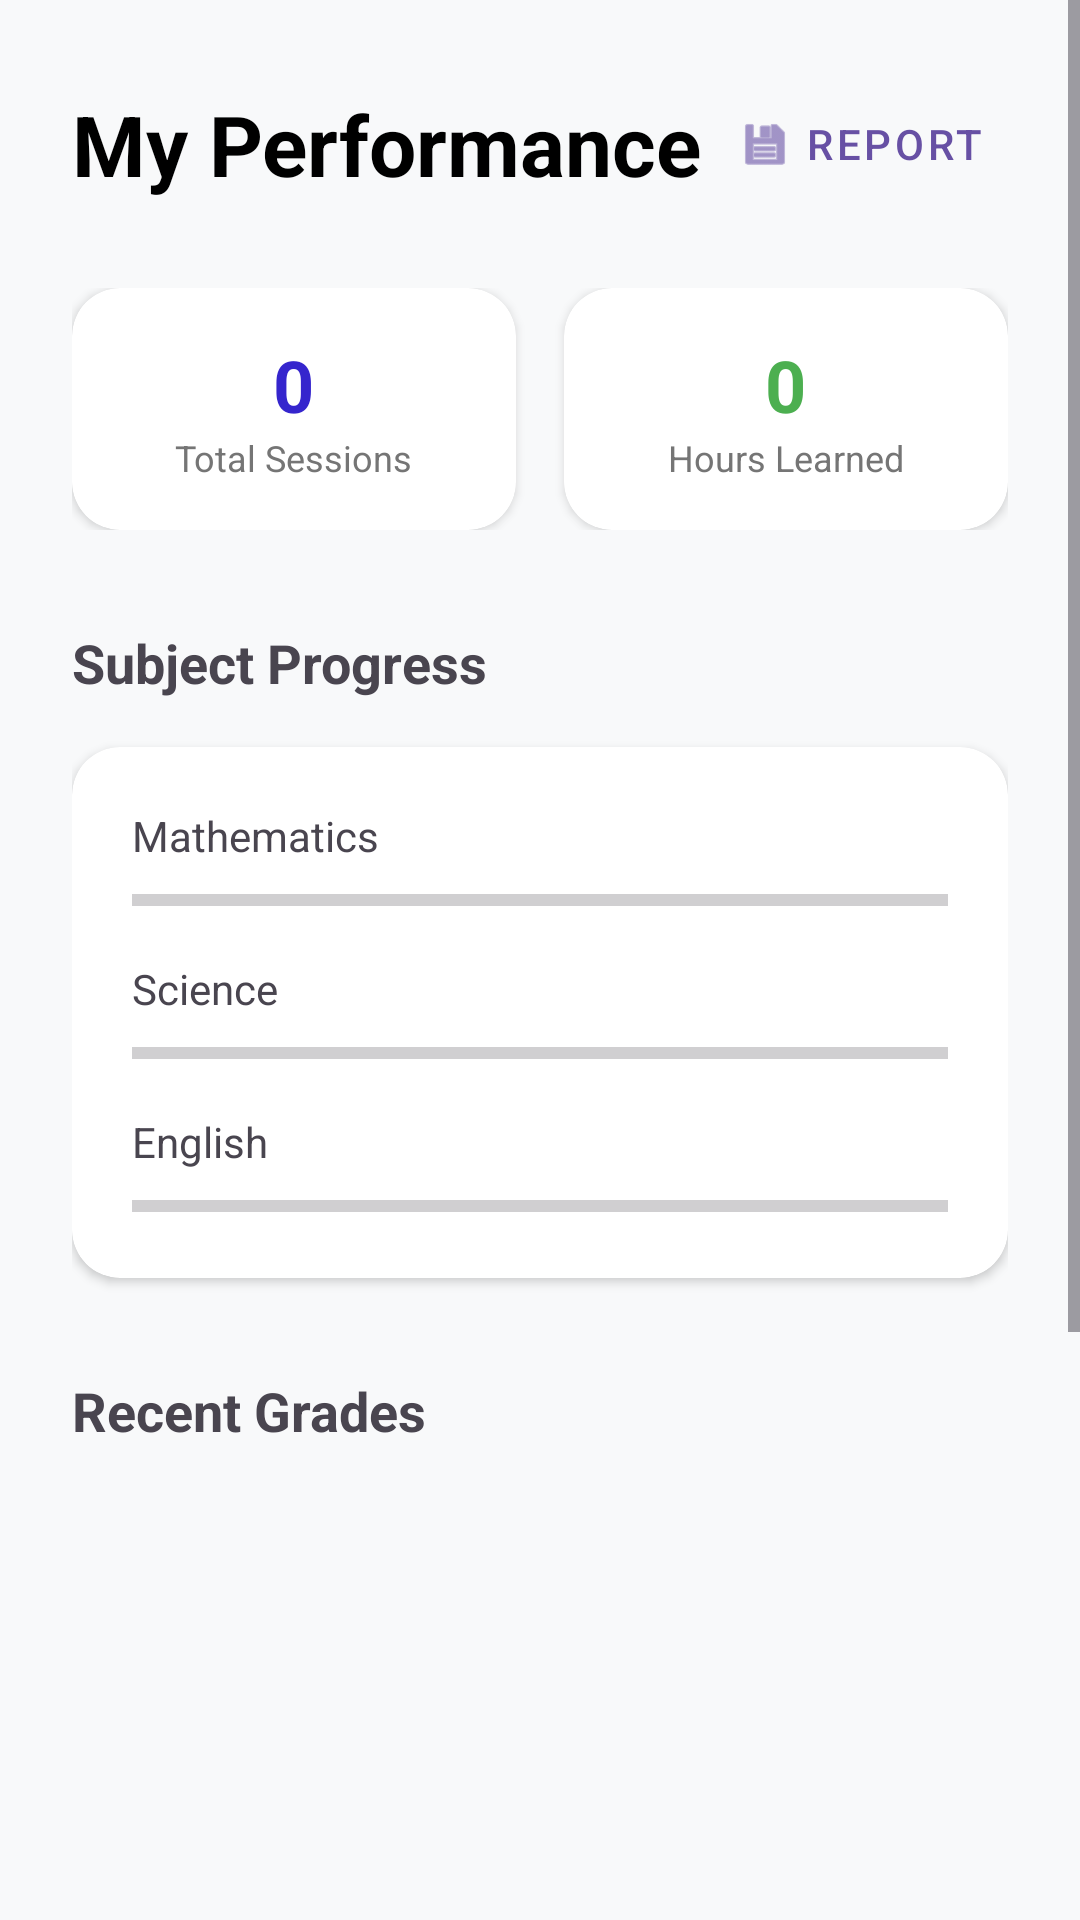

The Android layout XML behind this screen, and the referenced resources:
<!-- AndroidManifest.xml: application theme Theme.MyTutor -->
<!-- res/layout/fragment_stats.xml -->
<?xml version="1.0" encoding="utf-8"?>
<ScrollView xmlns:android="http://schemas.android.com/apk/res/android"
    xmlns:app="http://schemas.android.com/apk/res-auto"
    xmlns:tools="http://schemas.android.com/tools"
    android:layout_width="match_parent"
    android:layout_height="match_parent"
    android:background="#F8F9FA">

    <LinearLayout
        android:layout_width="match_parent"
        android:layout_height="wrap_content"
        android:orientation="vertical"
        android:padding="24dp">



        <LinearLayout
            android:layout_width="match_parent"
            android:layout_height="wrap_content"
            android:orientation="horizontal"
            android:gravity="center_vertical"
            android:layout_marginBottom="24dp">

            <TextView
                android:layout_width="0dp"
                android:layout_height="wrap_content"
                android:layout_weight="1"
                android:text="My Performance"
                android:textSize="28sp"
                android:textStyle="bold"
                android:textColor="@color/black" />

            <com.google.android.material.button.MaterialButton
                android:id="@+id/btnGenerateReport"
                style="@style/Widget.MaterialComponents.Button.TextButton"
                android:layout_width="wrap_content"
                android:layout_height="wrap_content"
                android:text="Report"
                app:icon="@android:drawable/ic_menu_save" />
        </LinearLayout>
        
        <LinearLayout
            android:layout_width="match_parent"
            android:layout_height="wrap_content"
            android:orientation="horizontal"
            android:baselineAligned="false">

            <androidx.cardview.widget.CardView
                android:layout_width="0dp"
                android:layout_height="wrap_content"
                android:layout_weight="1"
                android:layout_marginEnd="8dp"
                app:cardCornerRadius="16dp"
                app:cardElevation="2dp">
                <LinearLayout
                    android:layout_width="match_parent"
                    android:layout_height="wrap_content"
                    android:orientation="vertical"
                    android:padding="16dp"
                    android:gravity="center">
                    <TextView
                        android:id="@+id/totalSessionsCount"
                        android:layout_width="wrap_content"
                        android:layout_height="wrap_content"
                        android:text="0"
                        android:textSize="24sp"
                        android:textStyle="bold"
                        android:textColor="@color/btn"/>
                    <TextView
                        android:layout_width="wrap_content"
                        android:layout_height="wrap_content"
                        android:text="Total Sessions"
                        android:textSize="12sp"
                        android:textColor="#757575"/>
                </LinearLayout>
            </androidx.cardview.widget.CardView>

            <androidx.cardview.widget.CardView
                android:layout_width="0dp"
                android:layout_height="wrap_content"
                android:layout_weight="1"
                android:layout_marginStart="8dp"
                app:cardCornerRadius="16dp"
                app:cardElevation="2dp">
                <LinearLayout
                    android:layout_width="match_parent"
                    android:layout_height="wrap_content"
                    android:orientation="vertical"
                    android:padding="16dp"
                    android:gravity="center">
                    <TextView
                        android:id="@+id/hoursSpent"
                        android:layout_width="wrap_content"
                        android:layout_height="wrap_content"
                        android:text="0"
                        android:textSize="24sp"
                        android:textStyle="bold"
                        android:textColor="#4CAF50"/>
                    <TextView
                        android:layout_width="wrap_content"
                        android:layout_height="wrap_content"
                        android:text="Hours Learned"
                        android:textSize="12sp"
                        android:textColor="#757575"/>
                </LinearLayout>
            </androidx.cardview.widget.CardView>
        </LinearLayout>

        
        <TextView
            android:layout_width="wrap_content"
            android:layout_height="wrap_content"
            android:layout_marginTop="32dp"
            android:layout_marginBottom="16dp"
            android:text="Subject Progress"
            android:textSize="18sp"
            android:textStyle="bold" />

        <androidx.cardview.widget.CardView
            android:layout_width="match_parent"
            android:layout_height="wrap_content"
            app:cardCornerRadius="16dp"
            app:cardElevation="2dp">
            <LinearLayout
                android:layout_width="match_parent"
                android:layout_height="wrap_content"
                android:orientation="vertical"
                android:padding="20dp">

                <TextView
                    android:layout_width="wrap_content"
                    android:layout_height="wrap_content"
                    android:text="Mathematics"
                    android:textSize="14sp"/>
                <ProgressBar
                    android:id="@+id/mathProgress"
                    style="?android:attr/progressBarStyleHorizontal"
                    android:layout_width="match_parent"
                    android:layout_height="8dp"
                    android:progress="0"
                    android:layout_marginTop="8dp"
                    android:layout_marginBottom="16dp"/>

                <TextView
                    android:layout_width="wrap_content"
                    android:layout_height="wrap_content"
                    android:text="Science"
                    android:textSize="14sp"/>
                <ProgressBar
                    android:id="@+id/scienceProgress"
                    style="?android:attr/progressBarStyleHorizontal"
                    android:layout_width="match_parent"
                    android:layout_height="8dp"
                    android:progress="0"
                    android:layout_marginTop="8dp"
                    android:layout_marginBottom="16dp"/>

                <TextView
                    android:layout_width="wrap_content"
                    android:layout_height="wrap_content"
                    android:text="English"
                    android:textSize="14sp"/>
                <ProgressBar
                    android:id="@+id/englishProgress"
                    style="?android:attr/progressBarStyleHorizontal"
                    android:layout_width="match_parent"
                    android:layout_height="8dp"
                    android:progress="0"
                    android:layout_marginTop="8dp"/>

            </LinearLayout>
        </androidx.cardview.widget.CardView>

        
        <TextView
            android:layout_width="wrap_content"
            android:layout_height="wrap_content"
            android:text="Recent Grades"
            android:textSize="18sp"
            android:textStyle="bold"
            android:layout_marginTop="32dp"
            android:layout_marginBottom="16dp"/>

        <FrameLayout
            android:layout_width="match_parent"
            android:layout_height="400dp">
            <ListView
                android:id="@+id/gradesListView"
                android:layout_width="match_parent"
                android:layout_height="match_parent"
                android:divider="@null"
                android:dividerHeight="0dp"
                tools:listitem="@layout/sessioninfor"/>
        </FrameLayout>

    </LinearLayout>
</ScrollView>
<!-- res/layout/sessioninfor.xml (included above) -->
<?xml version="1.0" encoding="utf-8"?>
<androidx.cardview.widget.CardView
    xmlns:android="http://schemas.android.com/apk/res/android"
    xmlns:app="http://schemas.android.com/apk/res-auto"
    android:layout_width="match_parent"
    android:layout_height="wrap_content"
    android:layout_marginHorizontal="8dp"
    android:layout_marginVertical="6dp"
    app:cardCornerRadius="16dp"
    app:cardElevation="4dp"
    app:cardBackgroundColor="@color/white">

    <LinearLayout
        android:layout_width="match_parent"
        android:layout_height="wrap_content"
        android:orientation="horizontal"
        android:padding="16dp"
        android:gravity="center_vertical">

        
        <androidx.cardview.widget.CardView
            android:layout_width="56dp"
            android:layout_height="56dp"
            app:cardCornerRadius="12dp"
            app:cardElevation="0dp"
            app:cardBackgroundColor="#F0EFFF">

            <ImageView
                android:layout_width="28dp"
                android:layout_height="28dp"
                android:layout_gravity="center"
                app:srcCompat="@drawable/outline_aspect_ratio_24"
                app:tint="@color/btn" />
        </androidx.cardview.widget.CardView>

        <LinearLayout
            android:layout_width="0dp"
            android:layout_height="wrap_content"
            android:layout_weight="1"
            android:layout_marginStart="16dp"
            android:orientation="vertical">

            <TextView
                android:id="@+id/subject"
                android:layout_width="wrap_content"
                android:layout_height="wrap_content"
                android:textSize="12sp"
                android:textStyle="bold"
                android:textColor="@color/btn"
                android:textAllCaps="true"
                android:letterSpacing="0.05"
                android:text="Mathematics" />

            <TextView
                android:id="@+id/topic"
                android:layout_width="wrap_content"
                android:layout_height="wrap_content"
                android:textSize="18sp"
                android:textStyle="bold"
                android:textColor="@color/black"
                android:layout_marginTop="2dp"
                android:text="Tutor/Student Name" />

            <TextView
                android:id="@+id/Classdate"
                android:layout_width="wrap_content"
                android:layout_height="wrap_content"
                android:textSize="13sp"
                android:textColor="#757575"
                android:layout_marginTop="4dp"
                android:text="Scheduled Date" />
        </LinearLayout>

        
        <LinearLayout
            android:layout_width="wrap_content"
            android:layout_height="wrap_content"
            android:orientation="vertical"
            android:gravity="end">

            <TextView
                android:id="@+id/attendanceValue"
                android:layout_width="wrap_content"
                android:layout_height="wrap_content"
                android:textSize="11sp"
                android:textStyle="bold"
                android:textColor="#FF9800"
                android:text="PRESENT"
                android:visibility="gone"/>

            <TextView
                android:id="@+id/gradeValue"
                android:layout_width="wrap_content"
                android:layout_height="wrap_content"
                android:textSize="16sp"
                android:textStyle="bold"
                android:textColor="#4CAF50"
                android:text="A+"
                android:layout_marginTop="2dp"
                android:visibility="gone"/>
        </LinearLayout>

        
        <ImageView
            android:layout_width="16dp"
            android:layout_height="16dp"
            android:alpha="0.2"
            android:layout_marginStart="8dp"
            app:srcCompat="@drawable/left_arrow_svgrepo_com"
            android:rotation="180" />

    </LinearLayout>
</androidx.cardview.widget.CardView>
<!-- resources referenced by this layout -->
<resources>
  <color name="black">#FF000000</color>
  <color name="btn">#3525CD</color>
  <color name="white">#FFFFFFFF</color>
  <!-- drawable left_arrow_svgrepo_com (drawable) -->
  <vector xmlns:android="http://schemas.android.com/apk/res/android"
      android:width="800dp"
      android:height="800dp"
      android:viewportWidth="24"
      android:viewportHeight="24">
    <path
        android:pathData="M21,11H5.41l1.3,-1.29A1,1 0,0 0,5.29 8.29l-3,3a1,1 0,0 0,0 1.42l3,3a1,1 0,0 0,1.42 0,1 1,0 0,0 0,-1.42L5.41,13H21a1,1 0,0 0,0 -2Z"
        android:fillColor="#000000"/>
  </vector>
  <style name="Theme.MyTutor" parent="Base.Theme.MyTutor" />
  <style name="Base.Theme.MyTutor" parent="Theme.Material3.DayNight.NoActionBar">
          
          
      </style>
</resources>
